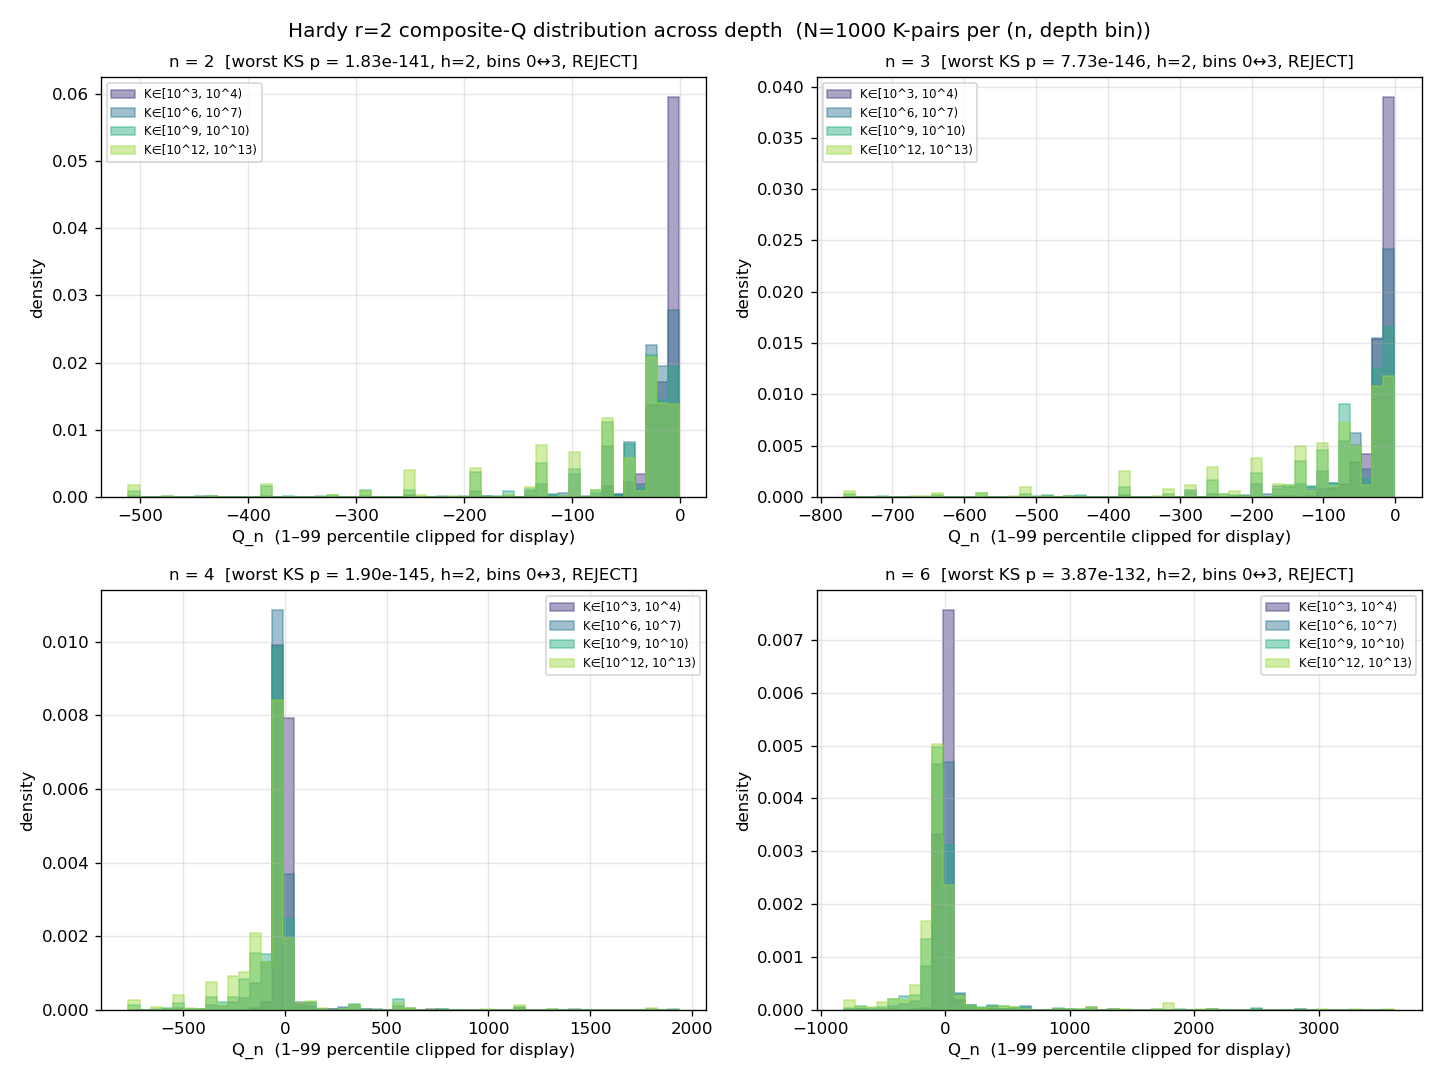

Source data for this figure (header and first rows):
n, bin_idx, K_lo, K_hi, K_1, K_2, h, q_num, q_den, q_float
2, 0, 1000, 10000, 3664, 7715, 2, -15, 1, -15.0
2, 0, 1000, 10000, 1152, 3601, 2, -11, 1, -11.0
2, 0, 1000, 10000, 2781, 7051, 2, -7, 1, -7.0
2, 0, 1000, 10000, 1341, 7022, 2, -15, 1, -15.0
2, 0, 1000, 10000, 3598, 4876, 2, -11, 1, -11.0
2, 0, 1000, 10000, 5351, 8834, 2, -39, 1, -39.0
2, 0, 1000, 10000, 6416, 6787, 2, -31, 1, -31.0
2, 0, 1000, 10000, 5965, 6935, 2, -23, 1, -23.0
2, 0, 1000, 10000, 4972, 8569, 2, -3, 1, -3.0
2, 0, 1000, 10000, 2296, 9181, 2, -7, 1, -7.0
2, 0, 1000, 10000, 1189, 1903, 2, -3, 1, -3.0
2, 0, 1000, 10000, 1264, 9832, 2, -25, 2, -12.5
2, 0, 1000, 10000, 3121, 7639, 2, -2, 1, -2.0
2, 0, 1000, 10000, 5426, 8939, 2, -11, 1, -11.0
2, 0, 1000, 10000, 1103, 2242, 2, -17, 1, -17.0
2, 0, 1000, 10000, 2441, 4816, 2, -3, 1, -3.0
2, 0, 1000, 10000, 1472, 3366, 2, -15, 1, -15.0
2, 0, 1000, 10000, 2723, 4360, 2, -17, 1, -17.0
2, 0, 1000, 10000, 7739, 8711, 2, -23, 1, -23.0
2, 0, 1000, 10000, 2003, 6728, 2, -59, 1, -59.0
2, 0, 1000, 10000, 7680, 8112, 2, -1, 1, -1.0
2, 0, 1000, 10000, 2227, 7647, 2, -7, 1, -7.0
2, 0, 1000, 10000, 4071, 7800, 2, -7, 1, -7.0
2, 0, 1000, 10000, 3690, 5694, 2, -7, 1, -7.0
2, 0, 1000, 10000, 5412, 7236, 2, -7, 1, -7.0
2, 0, 1000, 10000, 7716, 8622, 2, -7, 1, -7.0
2, 0, 1000, 10000, 3112, 5994, 2, -5, 1, -5.0
2, 0, 1000, 10000, 5667, 6161, 2, -17, 1, -17.0
2, 0, 1000, 10000, 1259, 3203, 2, -23, 1, -23.0
2, 0, 1000, 10000, 5905, 9562, 2, -11, 1, -11.0
2, 0, 1000, 10000, 7746, 8338, 2, -23, 1, -23.0
2, 0, 1000, 10000, 2040, 3197, 2, -3, 1, -3.0
2, 0, 1000, 10000, 1126, 6204, 2, -3, 1, -3.0
2, 0, 1000, 10000, 1307, 2461, 2, -31, 1, -31.0
2, 0, 1000, 10000, 1298, 2142, 2, -7, 1, -7.0
2, 0, 1000, 10000, 6161, 8451, 2, -8, 1, -8.0
2, 0, 1000, 10000, 2814, 6825, 2, -3, 1, -3.0
2, 0, 1000, 10000, 3368, 9325, 2, -15, 1, -15.0
2, 0, 1000, 10000, 1910, 8130, 2, -15, 1, -15.0
2, 0, 1000, 10000, 3418, 5600, 2, -7, 1, -7.0
2, 0, 1000, 10000, 7024, 9561, 2, -3, 1, -3.0
2, 0, 1000, 10000, 4137, 8439, 2, -3, 1, -3.0
2, 0, 1000, 10000, 5758, 6729, 2, -11, 1, -11.0
2, 0, 1000, 10000, 6879, 6950, 2, -7, 1, -7.0
2, 0, 1000, 10000, 2573, 5316, 2, -15, 1, -15.0
2, 0, 1000, 10000, 2043, 7109, 2, -31, 1, -31.0
2, 0, 1000, 10000, 1112, 4623, 2, -35, 1, -35.0
2, 0, 1000, 10000, 3124, 6481, 2, -3, 1, -3.0
2, 0, 1000, 10000, 2919, 9855, 2, -3, 1, -3.0
2, 0, 1000, 10000, 3933, 3997, 2, -11, 1, -11.0
2, 0, 1000, 10000, 1494, 6507, 2, -23, 1, -23.0
2, 0, 1000, 10000, 5358, 5443, 2, -11, 1, -11.0
2, 0, 1000, 10000, 2225, 4311, 2, -7, 1, -7.0
2, 0, 1000, 10000, 2708, 5793, 2, -35, 1, -35.0
2, 0, 1000, 10000, 1041, 7044, 2, -1, 1, -1.0
2, 0, 1000, 10000, 4588, 5943, 2, -7, 1, -7.0
2, 0, 1000, 10000, 6024, 8029, 2, -3, 1, -3.0
2, 0, 1000, 10000, 1601, 5816, 2, -11, 1, -11.0
2, 0, 1000, 10000, 1979, 8654, 2, -9, 1, -9.0
2, 0, 1000, 10000, 2836, 5398, 2, -15, 1, -15.0
... 15,940 more rows
